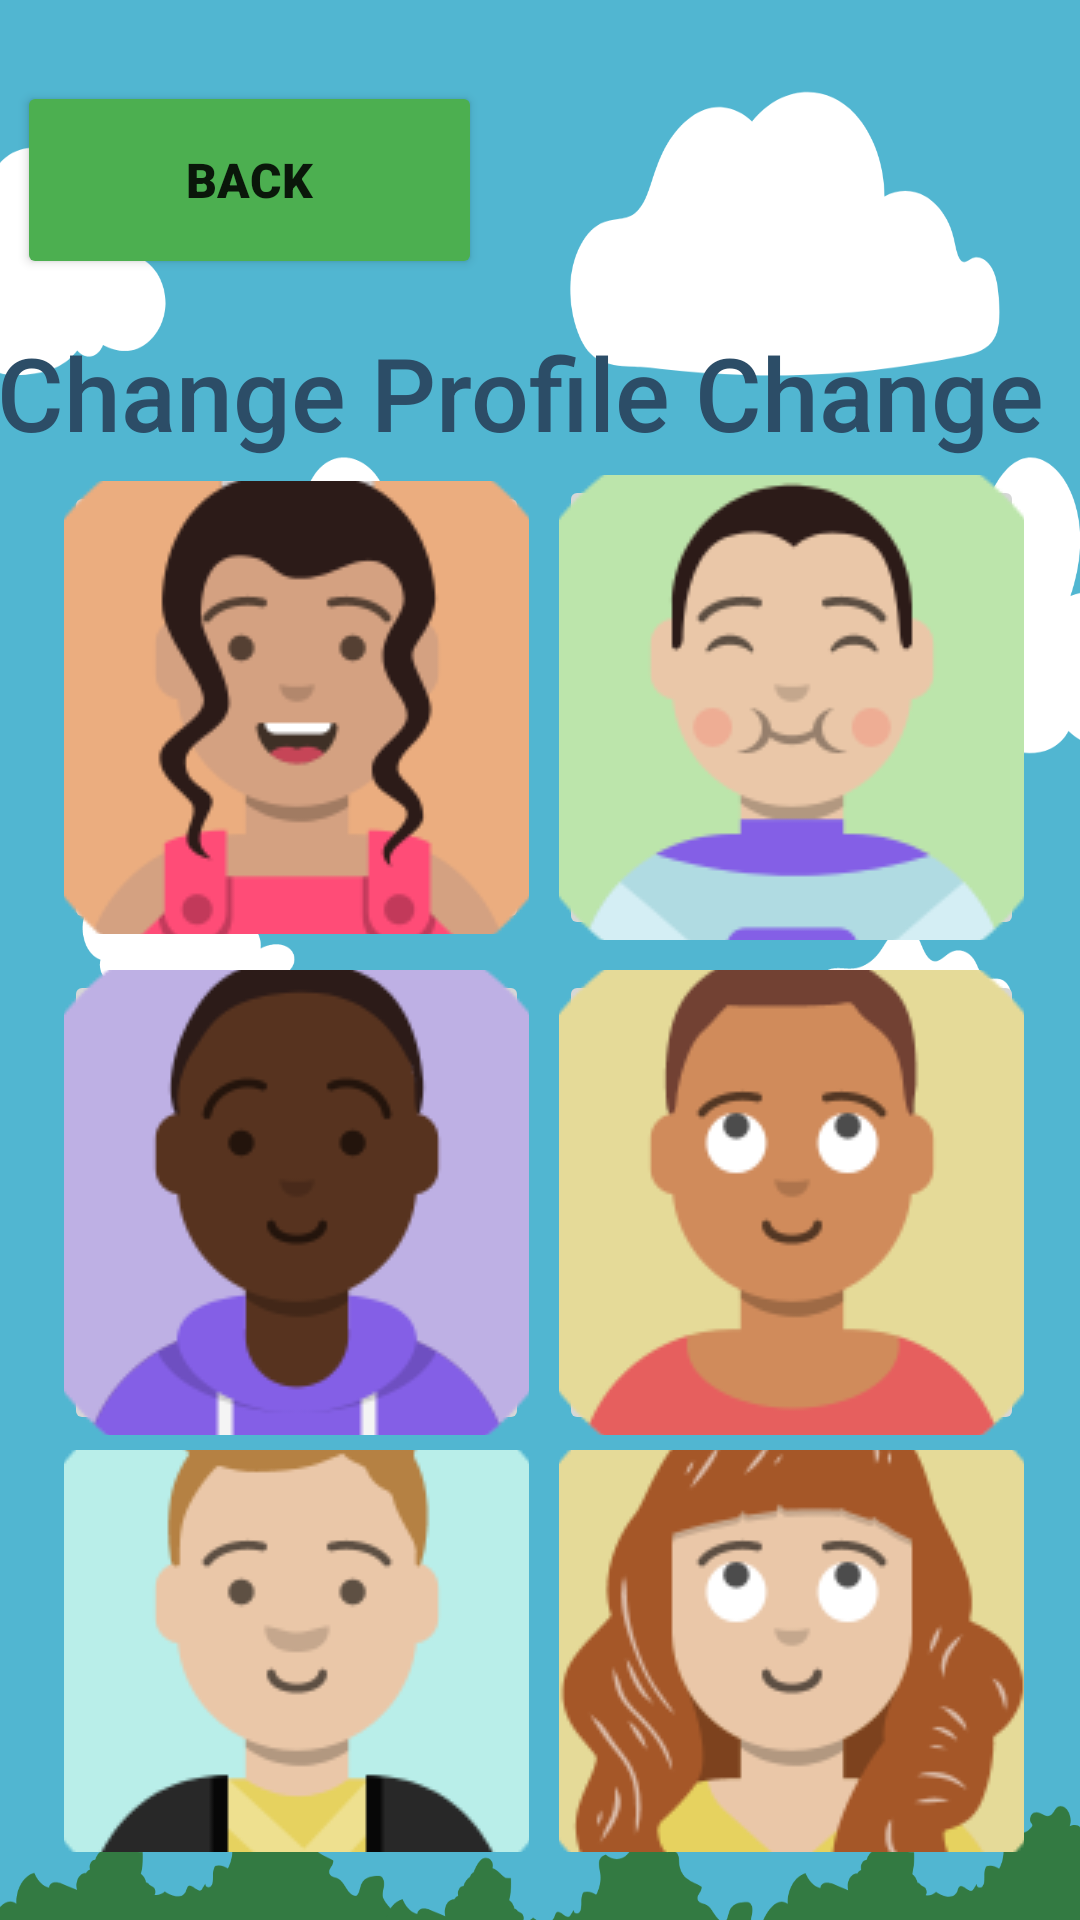

Android layout source for this screen:
<!-- AndroidManifest.xml: application theme Theme.FindAndPlay -->
<!-- res/layout/activity_profile_pics.xml -->
<?xml version="1.0" encoding="utf-8"?>
<androidx.constraintlayout.widget.ConstraintLayout xmlns:android="http://schemas.android.com/apk/res/android"
    xmlns:app="http://schemas.android.com/apk/res-auto"
    xmlns:tools="http://schemas.android.com/tools"
    android:layout_width="match_parent"
    android:layout_height="match_parent"
    android:background="@drawable/tabletback3"
    tools:context=".ProfilePics">

    <LinearLayout
        android:id="@+id/linearLayout3"
        android:layout_width="155dp"
        android:layout_height="97dp"
        android:orientation="vertical"
        app:layout_constraintBottom_toTopOf="@+id/txt_Title"
        app:layout_constraintEnd_toEndOf="parent"
        app:layout_constraintHorizontal_bias="0.028"
        app:layout_constraintStart_toStartOf="parent"
        app:layout_constraintTop_toTopOf="parent"
        app:layout_constraintVertical_bias="0.27">

        <Button
            android:id="@+id/btn_Back"
            android:layout_width="match_parent"
            android:layout_height="66dp"
            android:layout_marginTop="24dp"
            android:backgroundTint="#4CAF50"
            android:fontFamily="sans-serif-black"
            android:text="@string/back"
            android:textColorLink="#FF1000"
            android:textSize="16sp"
            app:cornerRadius="80dp"
            tools:ignore="TouchTargetSizeCheck,TextContrastCheck" />

    </LinearLayout>

    <TextView
        android:id="@+id/txt_Title"
        android:layout_width="363dp"
        android:layout_height="0dp"
        android:layout_marginTop="108dp"
        android:fontFamily="sans-serif-medium"
        android:text="@string/change_profile_change"
        android:textColor="#2C4D67"
        android:textColorHint="#FFFFFF"
        android:textSize="34sp"
        app:layout_constraintEnd_toEndOf="parent"
        app:layout_constraintHorizontal_bias="0.494"
        app:layout_constraintStart_toStartOf="parent"
        app:layout_constraintTop_toTopOf="parent"
        tools:ignore="TextContrastCheck" />

    <TableLayout
        android:layout_width="387dp"
        android:layout_height="464dp"
        android:gravity="center"
        app:layout_constraintBottom_toBottomOf="parent"
        app:layout_constraintEnd_toEndOf="parent"
        app:layout_constraintHorizontal_bias="0.466"
        app:layout_constraintStart_toStartOf="parent"
        app:layout_constraintTop_toBottomOf="@+id/txt_Title"
        app:layout_constraintVertical_bias="0.0">

        <TableRow
            android:layout_width="match_parent"
            android:layout_height="match_parent"
            android:gravity="center">

            <ImageButton
                android:id="@+id/img_Four"
                android:layout_width="155dp"
                android:layout_height="151dp"
                android:layout_margin="5dp"
                android:contentDescription="@string/pic_4"
                app:circularflow_radiusInDP="70dp"
                app:srcCompat="@drawable/kid1"
                tools:ignore="SpeakableTextPresentCheck" />

            <ImageButton
                android:id="@+id/img_Five"
                android:layout_width="155dp"
                android:layout_height="155dp"
                android:layout_margin="5dp"
                android:contentDescription="@string/pic_5"
                app:circularflow_radiusInDP="70dp"
                app:srcCompat="@drawable/kid2"
                tools:ignore="SpeakableTextPresentCheck,ImageContrastCheck" />

        </TableRow>

        <TableRow
            android:layout_width="match_parent"
            android:layout_height="match_parent"
            android:gravity="center">

            <ImageButton
                android:id="@+id/img_One"
                android:layout_width="155dp"
                android:layout_height="155dp"
                android:layout_margin="5dp"
                android:contentDescription="@string/pic_1"
                app:circularflow_radiusInDP="70dp"
                app:srcCompat="@drawable/kid3"
                tools:ignore="SpeakableTextPresentCheck" />

            <ImageButton
                android:id="@+id/img_Two"
                android:layout_width="155dp"
                android:layout_height="155dp"
                android:layout_margin="5dp"
                android:contentDescription="@string/pic_2"
                app:circularflow_radiusInDP="70dp"
                app:srcCompat="@drawable/kid4"
                tools:ignore="SpeakableTextPresentCheck" />

        </TableRow>

        <TableRow
            android:layout_width="match_parent"
            android:layout_height="match_parent"
            android:gravity="center">

            <ImageButton
                android:id="@+id/img_Six"
                android:layout_width="155dp"
                android:layout_height="155dp"
                android:layout_margin="5dp"
                android:contentDescription="@string/pic_6"
                app:circularflow_radiusInDP="70dp"
                app:srcCompat="@drawable/kid5"
                tools:ignore="SpeakableTextPresentCheck" />

            <ImageButton
                android:id="@+id/img_Three"
                android:layout_width="155dp"
                android:layout_height="155dp"
                android:layout_margin="5dp"
                android:contentDescription="@string/pic_3"
                app:circularflow_radiusInDP="70dp"
                app:srcCompat="@drawable/kid6"
                tools:ignore="SpeakableTextPresentCheck" />
        </TableRow>

    </TableLayout>

</androidx.constraintlayout.widget.ConstraintLayout>
<!-- resources referenced by this layout -->
<resources>
  <!-- drawable kid1: png bitmap (drawable, 14165 bytes) -->
  <!-- drawable kid2: png bitmap (drawable, 11833 bytes) -->
  <!-- drawable kid3: png bitmap (drawable, 11521 bytes) -->
  <!-- drawable kid4: png bitmap (drawable, 10723 bytes) -->
  <!-- drawable kid5: png bitmap (drawable, 11538 bytes) -->
  <!-- drawable kid6: png bitmap (drawable, 16418 bytes) -->
  <!-- drawable tabletback3: png bitmap (drawable, 75366 bytes) -->
  <string name="back">Back</string>
  <string name="change_profile_change">Change Profile Change</string>
  <string name="pic_1">pic_1</string>
  <string name="pic_2">pic_2</string>
  <string name="pic_3">pic_3</string>
  <string name="pic_4">pic_4</string>
  <string name="pic_5">pic_5</string>
  <string name="pic_6">pic_6</string>
  <style name="Theme.FindAndPlay" parent="Theme.MaterialComponents.DayNight.NoActionBar">
          
          <item name="colorPrimary">@color/purple_500</item>
          <item name="colorPrimaryVariant">@color/purple_700</item>
          <item name="colorOnPrimary">@color/white</item>
          
          <item name="colorSecondary">@color/teal_200</item>
          <item name="colorSecondaryVariant">@color/teal_700</item>
          <item name="colorOnSecondary">@color/black</item>
          
          <item name="android:statusBarColor" tools:targetApi="l">?attr/colorPrimaryVariant</item>
          
          <item name="android:windowBackground">@drawable/background_photo</item>
      </style>
  <color name="purple_500">#FF6200EE</color>
  <color name="purple_700">#FF3700B3</color>
  <color name="white">#FFFFFFFF</color>
  <color name="teal_200">#FF03DAC5</color>
  <color name="teal_700">#FF018786</color>
  <color name="black">#FF000000</color>
  <!-- drawable background_photo: png bitmap (drawable, 95942 bytes) -->
</resources>
